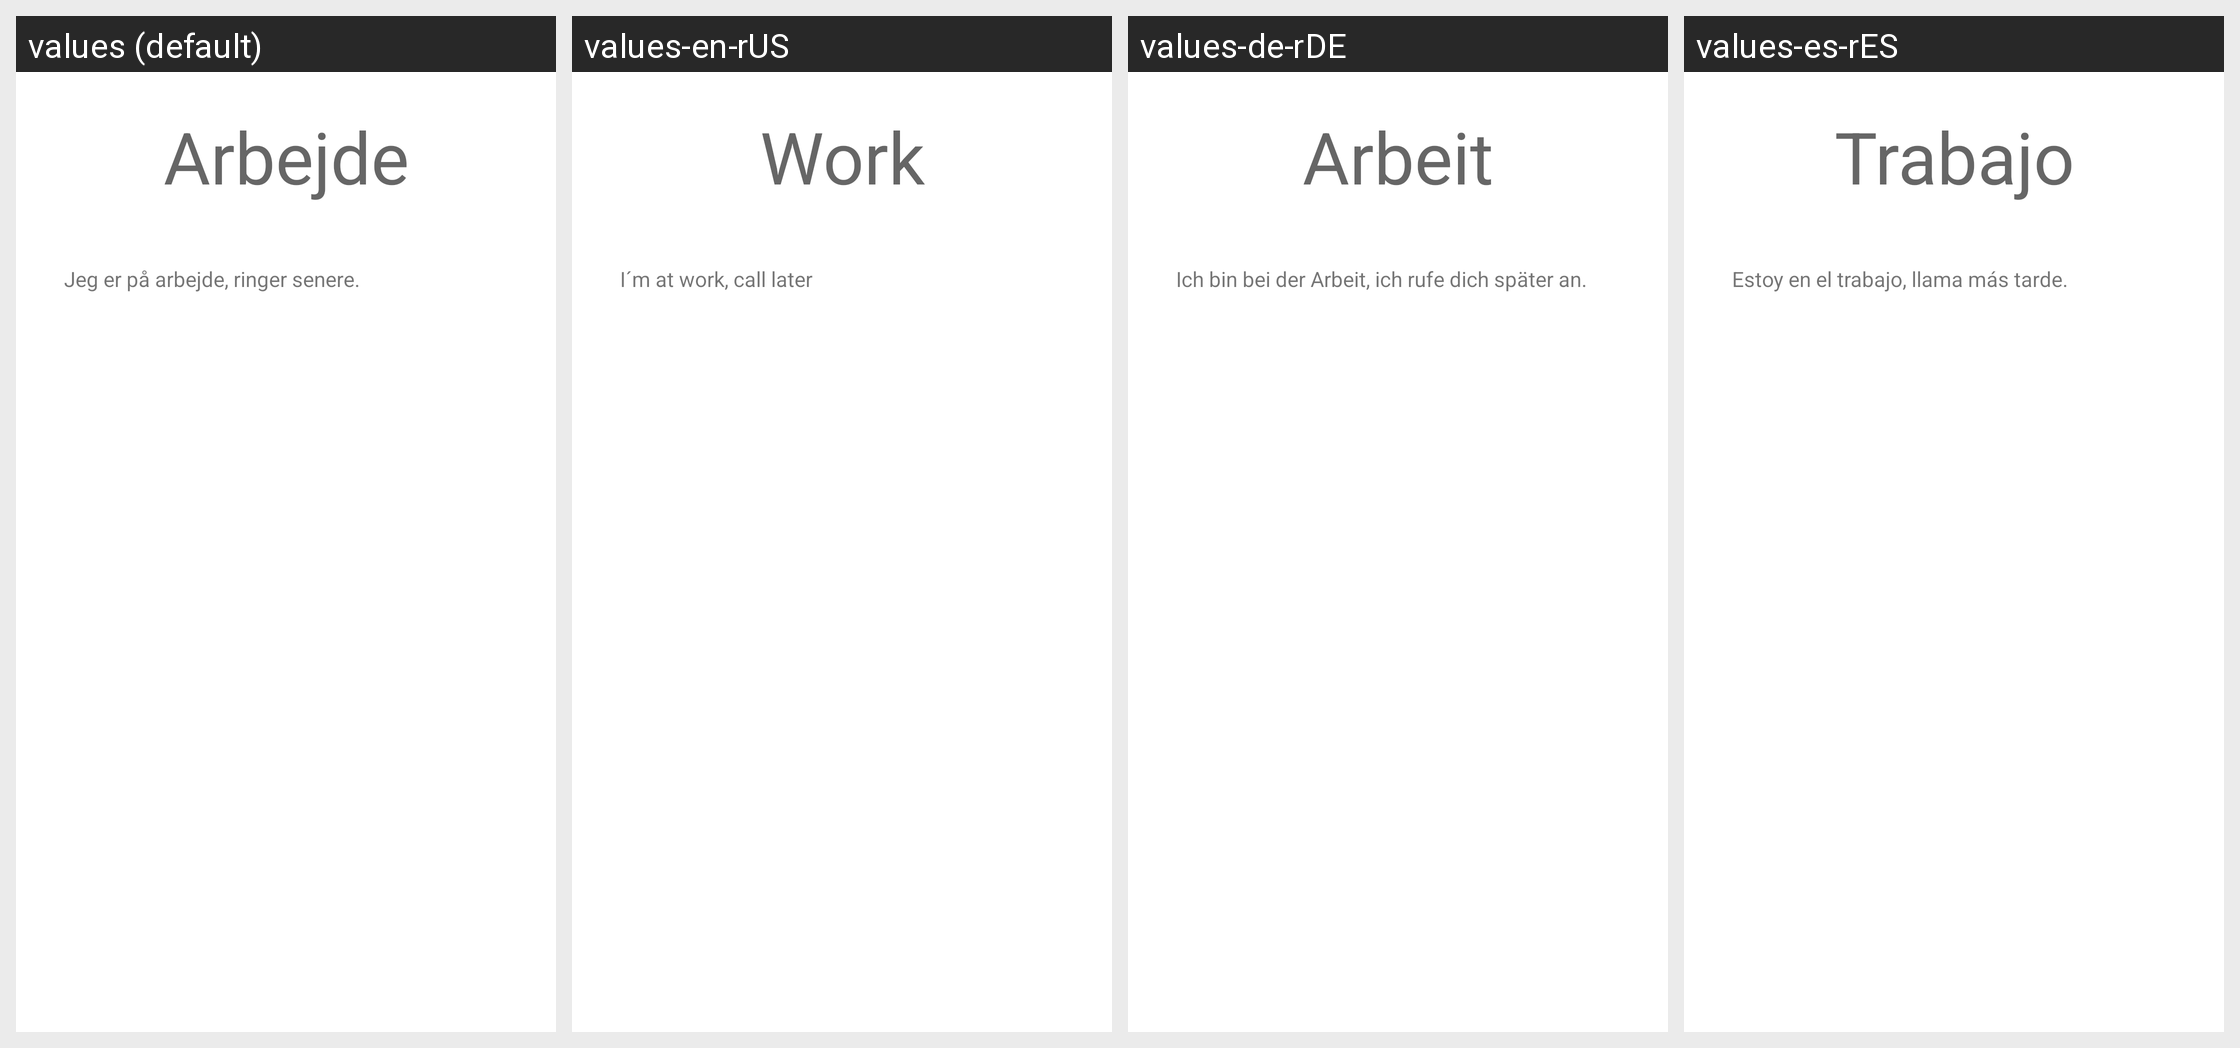

Translations of the strings shown on this Android screen, per locale in the grid:
Android screen res/layout/preset_detail_activity.xml rendered under 4 locales, left to right: values (default), values-en-rUS, values-de-rDE, values-es-rES. Device: Nexus 5 (rendered at 1080×1920; each locale shown at half size, 540×960, under a caption strip naming it); theme Theme.PhoneFreedomGruppeB1.
Other locales in the repository, not shown: values-fr-rFR.
Strings drawn on this screen, with the default value and each locale's value (text and hints the layout hard-codes, and strings that could not be matched under every locale, appear in the picture but are not listed):

preset1_name
  values: Arbejde
  values-en-rUS: Work
  values-de-rDE: Arbeit
  values-es-rES: Trabajo

preset1_description
  values: Jeg er på arbejde, ringer senere.
  values-en-rUS: I´m at work, call later
  values-de-rDE: Ich bin bei der Arbeit, ich rufe dich später an. 
  values-es-rES: Estoy en el trabajo, llama más tarde.
